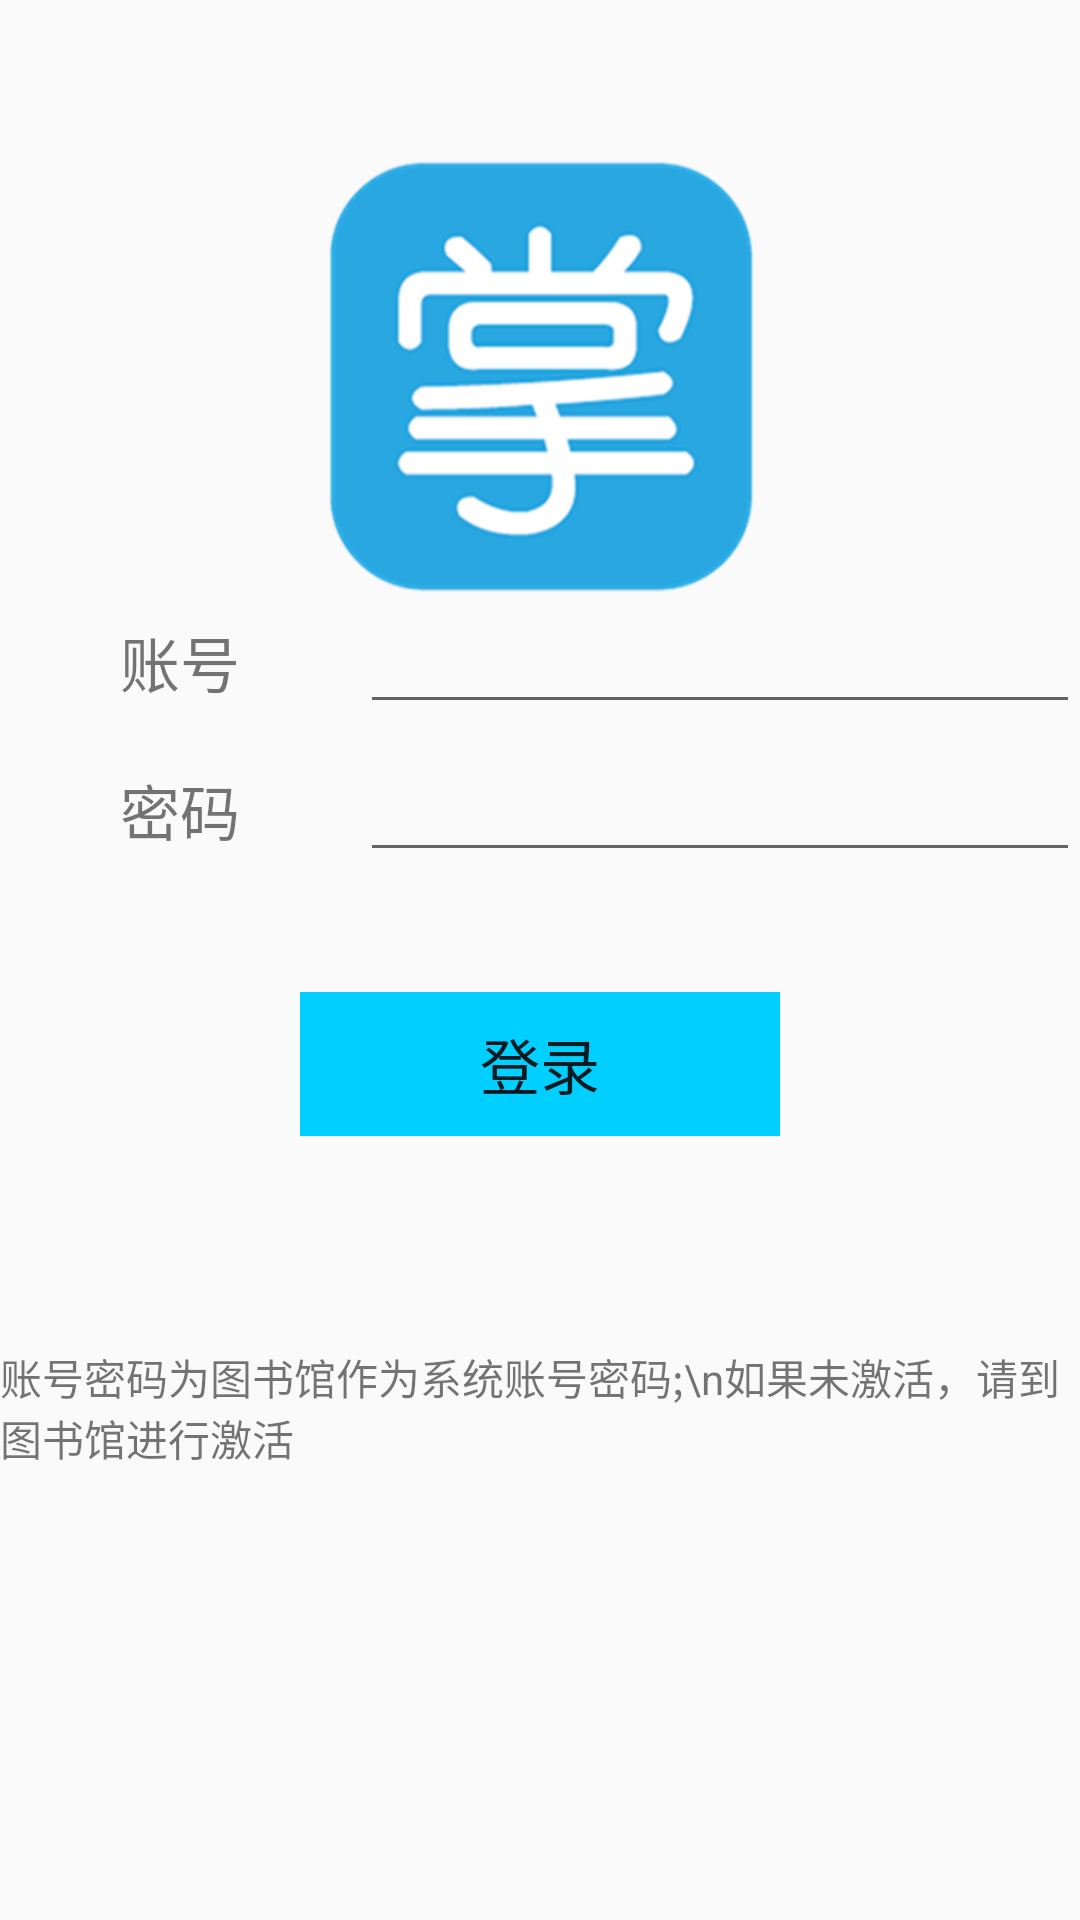

Reconstruct the res/layout file that produces this screen, plus the resources it refers to.
<!-- AndroidManifest.xml: application theme AppTheme -->
<!-- res/layout/aty_login.xml -->
<?xml version="1.0" encoding="utf-8"?>
<LinearLayout xmlns:android="http://schemas.android.com/apk/res/android"
    android:orientation="vertical" android:layout_width="match_parent"
    android:layout_height="match_parent">
    <ImageView
        android:layout_gravity="center_horizontal"
        android:layout_marginTop="50dp"
        android:layout_width="300dp"
        android:layout_height="150dp"
        android:src="@mipmap/ic_launcher"/>
<LinearLayout
    android:layout_width="fill_parent"
    android:orientation="horizontal"
    android:layout_height="wrap_content">
    <TextView
        android:layout_width="0dp"
        android:layout_weight="2"
        android:text="账号"
        android:textSize="20sp"
        android:textAlignment="center"
        android:layout_height="wrap_content" />
    <EditText
        android:layout_width="0dp"
        android:layout_weight="4"
        android:id="@+id/etid"
        android:inputType="number"
        android:layout_height="wrap_content" />
</LinearLayout>
    <LinearLayout
        android:layout_width="fill_parent"
        android:orientation="horizontal"
        android:layout_height="wrap_content"
        android:layout_marginTop="8dp">
        <TextView
            android:layout_width="0dp"
            android:layout_weight="2"
            android:text="密码"
            android:textSize="20sp"
            android:textAlignment="center"
            android:layout_height="wrap_content" />
        <EditText
            android:layout_width="0dp"
            android:layout_weight="4"
            android:id="@+id/etps"
            android:inputType="numberPassword"
            android:layout_height="wrap_content" />
    </LinearLayout>
    <LinearLayout
        android:layout_width="wrap_content"
        android:layout_height="wrap_content"
        android:layout_marginTop="40dp"
        android:layout_gravity="center_horizontal"
        >
        <Button
            android:layout_width="160dp"
            android:layout_height="wrap_content"
            android:layout_gravity="center_horizontal"
            android:textSize="20sp"
            android:id="@+id/btn_login"
            android:textAlignment="center"
            android:background="@color/my"
            android:text="@string/login"/>

    </LinearLayout>
    <LinearLayout
        android:layout_width="fill_parent"
        android:layout_height="20dp"
       >
        <TextView
            android:layout_width="fill_parent"
            android:layout_height="wrap_content"
            android:id="@+id/errortv"
            android:textAlignment="center"
            android:textColor="#ff0000"/>

    </LinearLayout>
    <LinearLayout
        android:layout_width="wrap_content"
        android:layout_marginTop="50dp"
        android:layout_gravity="center_horizontal"
        android:layout_height="wrap_content">
        <TextView
            android:layout_width="wrap_content"
            android:layout_height="wrap_content"
            android:text="账号密码为图书馆作为系统账号密码;\n如果未激活，请到图书馆进行激活"/>

    </LinearLayout>

</LinearLayout>
<!-- resources referenced by this layout -->
<resources>
  <color name="my">#00CFFF</color>
  <!-- mipmap ic_launcher: png bitmap (mipmap-xhdpi, 39775 bytes) -->
  <string name="login">登录</string>
  <style name="AppTheme" parent="Theme.AppCompat.Light.DarkActionBar">
          
          <item name="colorPrimary">@color/colorPrimary</item>
          <item name="colorPrimaryDark">@color/colorPrimaryDark</item>
          <item name="colorAccent">@color/colorAccent</item>
      </style>
  <color name="colorPrimary">#3F51B5</color>
  <color name="colorPrimaryDark">#303F9F</color>
  <color name="colorAccent">#FF4081</color>
</resources>
